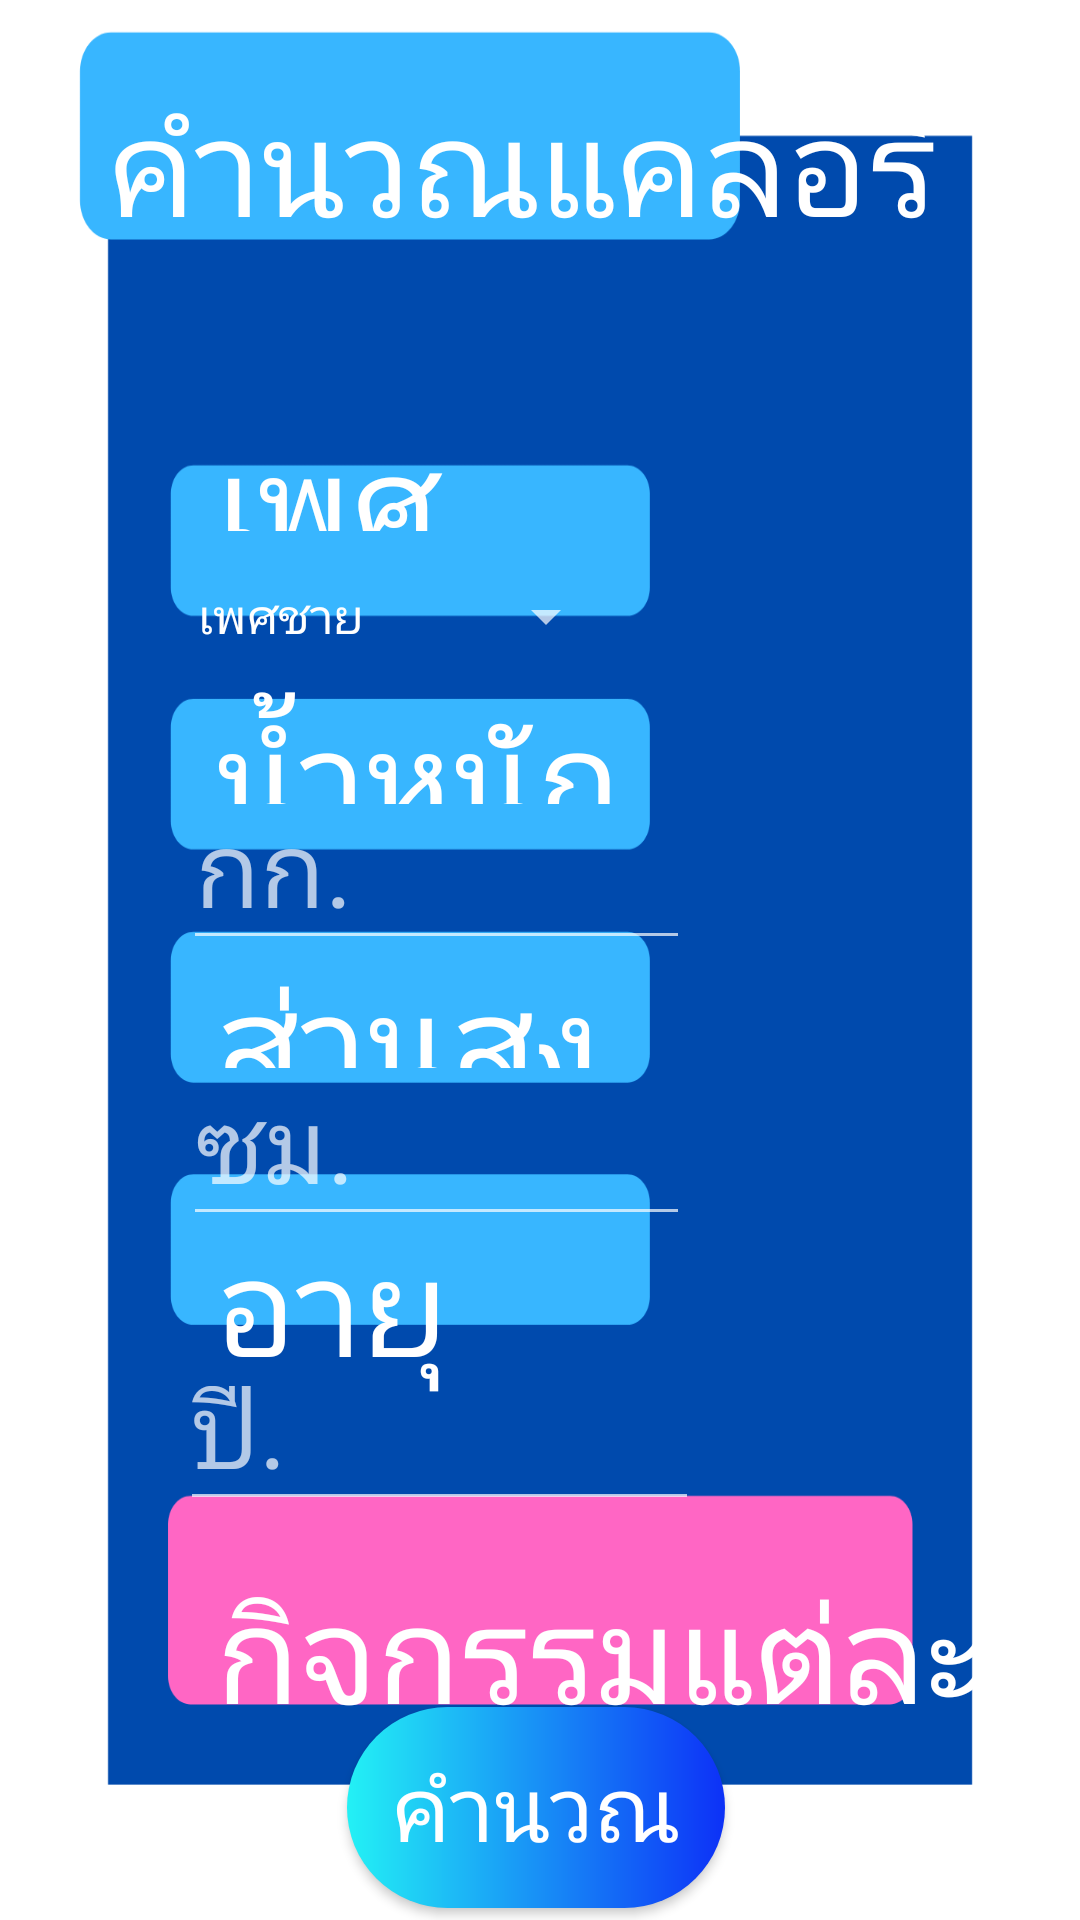

Layout XML and referenced resources for this Android screen:
<!-- AndroidManifest.xml: application theme Theme.Menukunmae -->
<!-- res/layout/activity_main5.xml -->
<?xml version="1.0" encoding="utf-8"?>
<androidx.constraintlayout.widget.ConstraintLayout xmlns:android="http://schemas.android.com/apk/res/android"
    xmlns:app="http://schemas.android.com/apk/res-auto"
    xmlns:tools="http://schemas.android.com/tools"
    android:layout_width="match_parent"
    android:layout_height="match_parent"
    android:background="@drawable/ulsd"
    tools:context=".Main5Activity">

    <TextView
        android:layout_width="wrap_content"
        android:layout_height="wrap_content"
        android:layout_marginStart="36dp"
        android:layout_marginTop="24dp"
        android:fontFamily="@font/fridaymeduim"
        android:text="คำนวณแคลอรี่"
        android:textColor="#ffff"
        android:textSize="45sp"
        app:layout_constraintStart_toStartOf="parent"
        app:layout_constraintTop_toTopOf="parent" />

    <TextView
        android:id="@+id/textView11"
        android:layout_width="99dp"
        android:layout_height="41dp"
        android:layout_marginStart="72dp"
        android:layout_marginTop="136dp"
        android:fontFamily="@font/fridaymeduim"
        android:text="เพศ"
        android:textColor="#ffff"
        android:textSize="45sp"
        app:layout_constraintStart_toStartOf="parent"
        app:layout_constraintTop_toTopOf="parent" />

    <TextView
        android:id="@+id/textView7"
        android:layout_width="142dp"
        android:layout_height="40dp"
        android:layout_marginStart="72dp"
        android:layout_marginTop="228dp"
        android:fontFamily="@font/fridaymeduim"
        android:text="น้ำหนัก"
        android:textColor="#ffff"
        android:textSize="45sp"
        app:layout_constraintStart_toStartOf="parent"
        app:layout_constraintTop_toTopOf="parent" />

    <TextView
        android:layout_width="142dp"
        android:layout_height="40dp"
        android:layout_marginStart="72dp"
        android:layout_marginTop="316dp"
        android:fontFamily="@font/fridaymeduim"
        android:text="ส่วนสูง"
        android:textColor="#ffff"
        android:textSize="45sp"
        app:layout_constraintStart_toStartOf="parent"
        app:layout_constraintTop_toTopOf="parent" />

    <TextView
        android:layout_width="147dp"
        android:layout_height="64dp"
        android:layout_marginStart="72dp"
        android:layout_marginTop="404dp"
        android:fontFamily="@font/fridaymeduim"
        android:text="อายุ"
        android:textColor="#ffff"
        android:textSize="45sp"
        app:layout_constraintStart_toStartOf="parent"
        app:layout_constraintTop_toTopOf="parent" />

    <TextView
        android:id="@+id/textView12"
        android:layout_width="263dp"
        android:layout_height="62dp"
        android:layout_marginStart="72dp"
        android:layout_marginTop="520dp"
        android:fontFamily="@font/fridaymeduim"
        android:text="กิจกรรมแต่ละวัน"
        android:textColor="#ffff"
        android:textSize="45sp"
        app:layout_constraintStart_toStartOf="parent"
        app:layout_constraintTop_toTopOf="parent" />

    <EditText
        android:id="@+id/kg"
        android:layout_width="169dp"
        android:layout_height="48dp"
        android:layout_marginStart="35dp"
        android:layout_marginTop="272dp"
        android:layout_marginEnd="35dp"
        android:ems="10"
        android:fontFamily="@font/fridaymeduim"
        android:hint="กก."
        android:inputType="number"
        android:text=""
        android:textColor="#FFfFFF"
        android:textSize="35sp"
        android:visibility="visible"
        app:layout_constraintEnd_toEndOf="parent"
        app:layout_constraintHorizontal_bias="0.215"
        app:layout_constraintStart_toStartOf="parent"
        app:layout_constraintTop_toTopOf="parent" />

    <EditText
        android:id="@+id/heightz"
        android:layout_width="169dp"
        android:layout_height="48dp"
        android:layout_marginStart="35dp"
        android:layout_marginTop="364dp"
        android:layout_marginEnd="35dp"
        android:ems="10"
        android:fontFamily="@font/fridaymeduim"
        android:hint="ซม."
        android:inputType="number"
        android:text=""
        android:textColor="#FFfFFF"
        android:textSize="35sp"
        android:visibility="visible"
        app:layout_constraintEnd_toEndOf="parent"
        app:layout_constraintHorizontal_bias="0.215"
        app:layout_constraintStart_toStartOf="parent"
        app:layout_constraintTop_toTopOf="parent" />

    <EditText
        android:id="@+id/years"
        android:layout_width="173dp"
        android:layout_height="55dp"
        android:layout_marginStart="35dp"
        android:layout_marginTop="452dp"
        android:layout_marginEnd="35dp"
        android:ems="10"
        android:fontFamily="@font/fridaymeduim"
        android:hint="ปี."
        android:inputType="number"
        android:text=""
        android:textColor="#FFfFFF"
        android:textSize="35sp"
        android:visibility="visible"
        app:layout_constraintEnd_toEndOf="parent"
        app:layout_constraintHorizontal_bias="0.215"
        app:layout_constraintStart_toStartOf="parent"
        app:layout_constraintTop_toTopOf="parent" />

    <Button
        android:id="@+id/buttonxz"
        android:layout_width="126dp"
        android:layout_height="67dp"
        android:layout_marginBottom="4dp"
        android:background="@drawable/circlebut"
        android:text="คำนวณ"
        android:fontFamily="@font/fridaymeduim"
        android:textSize="30sp"
        app:layout_constraintBottom_toBottomOf="parent"
        app:layout_constraintEnd_toEndOf="parent"
        app:layout_constraintHorizontal_bias="0.494"
        app:layout_constraintStart_toStartOf="parent"
        android:onClick="ShowPopupyx"/>

    <Spinner
        android:id="@+id/gender"
        android:layout_width="148dp"
        android:layout_height="48dp"
        android:layout_margin="20dp"
        android:entries="@array/gender_items"
        app:layout_constraintBottom_toTopOf="@+id/kg"
        app:layout_constraintEnd_toEndOf="parent"
        app:layout_constraintHorizontal_bias="0.22"
        app:layout_constraintStart_toStartOf="parent"
        app:layout_constraintTop_toTopOf="@+id/textView11"
        app:layout_constraintVertical_bias="0.526" />

    <Spinner
        android:id="@+id/activity"
        android:layout_width="294dp"
        android:layout_height="56dp"
        android:layout_margin="20dp"
        android:entries="@array/activity_item"
        app:layout_constraintBottom_toTopOf="@+id/buttonxz"
        app:layout_constraintEnd_toEndOf="parent"
        app:layout_constraintHorizontal_bias="0.495"
        app:layout_constraintStart_toStartOf="parent"
        app:layout_constraintTop_toBottomOf="@+id/textView12"
        app:layout_constraintVertical_bias="1.0" />


</androidx.constraintlayout.widget.ConstraintLayout>
<!-- resources referenced by this layout -->
<resources>
  <string-array name="activity_item">
          <item> นั่งทำงานอยู่กับที่ และไม่ได้ออกกำลังกายเลย </item>
          <item> ออกกำลังกายหรือเล่นกีฬาเล็กน้อย ประมาณอาทิตย์ละ 1–3 วัน </item>
          <item> ออกกำลังกายหรือเล่นกีฬาปานกลาง ประมาณอาทิตย์ละ 3–5 วัน </item>
          <item> ออกกำลังกายหรือเล่นกีฬาอย่างหนัก ประมาณอาทิตย์ละ 6–7 วัน </item>
          <item> ออกกำลังกายหรือเล่นกีฬาอย่างหนักทุกวันเช้าเย็น </item>
      </string-array>
  <string-array name="gender_items">
          <item> เพศชาย </item>
          <item> เพศหญิง </item>
      </string-array>
  <!-- drawable circlebut (drawable) -->
  <?xml version="1.0" encoding="utf-8"?>
  <shape xmlns:android="http://schemas.android.com/apk/res/android" android:shape="rectangle">
      <gradient android:startColor="#23f1f5" android:endColor="#0D31f7" android:type="linear"/>
      <corners android:radius="100dp"/>
  </shape>
  <!-- drawable ulsd: png bitmap (drawable-v24, 26415 bytes) -->
  <style name="Theme.Menukunmae" parent="Theme.AppCompat.NoActionBar">
          
          <item name="colorPrimary">@color/purple_500</item>
          <item name="colorPrimaryVariant">@color/purple_700</item>
          <item name="colorOnPrimary">@color/white</item>
          
          <item name="colorSecondary">@color/teal_200</item>
          <item name="colorSecondaryVariant">@color/teal_700</item>
          <item name="colorOnSecondary">@color/black</item>
          
          <item name="android:statusBarColor" tools:targetApi="l">?attr/colorPrimaryVariant</item>
          
      </style>
  <!-- not gathered from this repository: default colours our renderer supplied (Android Studio template values) -->
  <color name="purple_500">#FF6200EE</color>
  <color name="purple_700">#FF3700B3</color>
  <color name="teal_200">#FF03DAC5</color>
  <color name="teal_700">#FF018786</color>
  <color name="black">#FF000000</color>
  <color name="white">#FFFFFFFF</color>
</resources>
